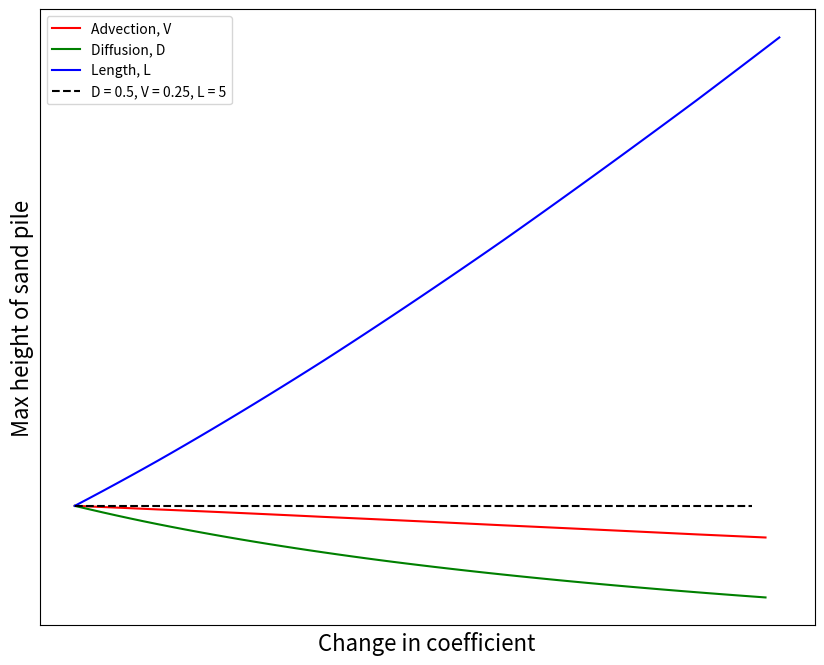

Source code (Python):
import numpy as np
import matplotlib.pyplot as plt
import matplotlib.animation

## ====== setting parameters =======

Nt_gaps = 30000    # number of timesteps
T = 30           # final time - we're interested in time as it gets large  
Nt_points = Nt_gaps + 1

t = np.linspace(0.,T,Nt_points)  # times at each time step
Nx_spaces = 100; #number of spaces in x direction
Nx_points = Nx_spaces + 1 

#0 dirichlet B.C's - no sand at either end of the belt
dir0 = 0.0  # u(0,t)= dir0
dir1 = 0.0  # u(L,t)= dir1

length = 5 #default conveyor length
# #Set up spacial points for exact solution
N_dots = 50

## ===== defining our functions =====

#Allows us to change the length if needed 
def scale(L):
    x_pde = np.linspace(0, L, Nx_points) #mesh points in space
    dx = x_pde[1] - x_pde[0]
    dt = t[1] - t[0]
    return x_pde, dx, dt

#Function for setting initial conditions in spacePP
def I(x): # initial u(x,0) = 0, dump sand at all x, assume we start with no sand
    len_x = np.size(x)
    i_x = np.zeros(len_x)
    return i_x

#Function for source term as a constant
def S_constant(x, t):
    constant_rate = 1.0
    return constant_rate

#Function for exact solution
def exact(s, V, D, L):
    x = np.linspace(0, L, N_dots+1)
    M = np.size(x)
    u_ex = np.zeros(M) 
    for i in range(1,M-1):
        beta = (s*L)/(V*(1-np.exp((V*L)/D)))
        u_ex[i] = beta*(np.exp((V/D)*x[i])-1) + (s/V)*x[i]
    return x, u_ex

#Define the numerical solution for different belt speeds, and coefficients
#Define external constants V (speed of belt), D(Diffusion coefficient), and s (source term)
def numerical(S, V, D, L):
    x_pde, dx, dt = scale(L)

    #The first index is space and the second time
    U = np.zeros((Nx_points,Nt_points))

    #The initial condition
    U[:,0]=I(x_pde)

    #Boundary conditions
    U[0,0]  = dir0 
    U[-1,0] = dir1

    #Find coefficients for numerical solution 
    p = V*dt/dx
    r = D*dt/(dx**2)

    #For stability we require p <= 1 and r <= 1/2
    print("Delta x =", dx, "Delta t = ", dt, "p =", p, "r =", r)

    u_old = I(x_pde)

    u = np.zeros(Nx_points)
    # and to store the full solution
    U = np.zeros((Nx_points,Nt_points))
    U[:,0] = u_old

    #compute numerical solution 
    for n in range(1, Nt_points):
        
        #set Dirichlet boundary points here
        u[0] = dir0
        u[-1] = dir1
        
        #compute u at inner mesh points
        for i in range(1, Nx_points-1):
            u[i] = (p/2 + r)*u_old[i-1] + (1 - 2*r)*u_old[i] + (r - p/2)*u_old[i+1] + S(u_old[i], n)*dt
    
        #update u_old before next step
        u_old[:]= u.copy()

        #copy into full storage
        U[:,n] = u.copy()

    return x_pde, U


# ===== Plotting =====

markers =['x', '+', '1', 'o']
linestyle = ['solid', 'dotted', 'dashed', 'dashdot', 'solid']
colours = ['maroon', 'red', 'lightcoral', 'green', 'mediumseagreen', 'palegreen', 'navy', 'blue', 'cornflowerblue'] # make comparison easy
reds = ['darkred', 'crimson', 'indianred', 'red', 'lightsalmon', 'salmon']
greens =['darkgreen', 'green', 'seagreen', 'mediumseagreen','springgreen', 'palegreen']
blues = ['navy', 'royalblue','mediumslateblue', 'dodgerblue', 'skyblue', 'lightsteelblue']

# # ===== Steady State Graphs =====

# plt.figure(1, figsize=(10, 8), dpi=200)
# #define advection speeds
# advection = [0.25, 0.3, 0.35, 0.4, 0.45, 0.5]
# for i in range(0, len(advection)):
#     label = "Exact, V=" + "%0.3f" % (advection[i])
#     x_dots, u_exact = exact(1.0, advection[i], 0.5, 5)
#     plt.plot(x_dots, u_exact,color = reds[i], linestyle = ':', marker = markers[0], label = label)

#     label = "Numerical PDE, V=" + "%0.3f" % (advection[i])
#     x_pde, u_num = numerical(S_constant, advection[i], 0.5, 5)
#     plt.plot(x_pde, u_num[:,-1], color = reds[i], linestyle = 'dashed', label = label)

# plt.legend()
# plt.yticks([])
# plt.xlim(0,length) # zoom in on area of interest
# plt.xlabel('Spacial Position, x', fontsize = 15)
# plt.ylabel('Height, H', fontsize = 15)
# plt.savefig('Advection Figure 1.png')

# plt.figure(2, figsize=(10, 8), dpi=200)
# #define diffusion coefficients 
# diffusion = [0.2, 0.4, 0.6, 0.8, 1.0]
# for i in range(0, len(diffusion)):
#     label = "Exact, D=" + "%0.3f" % (diffusion[i])
#     x_dots, u_exact = exact(1.0, 0.25, diffusion[i], 5)
#     plt.plot(x_dots, u_exact,color = greens[i], linestyle = ':', marker = markers[0], label = label)

#     label = "Numerical PDE, D=" + "%0.3f" % (diffusion[i])
#     x_pde, u_num = numerical(S_constant, 0.25, diffusion[i], 5)
#     plt.plot(x_pde, u_num[:,-1], color = greens[i], linestyle = 'dashed', label = label)

# plt.legend()
# plt.yticks([])
# plt.xlim(0,length) # zoom in on area of interest
# plt.xlabel('Spacial Position, x', fontsize = 15)
# plt.ylabel('Height, H', fontsize = 15)
# plt.savefig('Diffusion Figure 1.png')

# plt.figure(3, figsize=(10, 8), dpi=200)
# #define lengths
# lengths = [5,6,7,8,9,10]
# for i in range(0, len(lengths)):
#     label = "Exact, L=" + "%0.3f" % (lengths[i])
#     x_dots, u_exact = exact(1.0, 0.25, 0.5, lengths[i])
#     plt.plot(x_dots, u_exact,color = blues[i], linestyle = ':', marker = markers[0], label = label)

#     label = "Numerical PDE, L=" + "%0.3f" % (lengths[i])
#     x_pde, u_num = numerical(S_constant, 0.25, 0.5, lengths[i])
#     plt.plot(x_pde, u_num[:,-1], color = blues[i], linestyle = 'dashed', label = label)

# plt.legend()
# plt.yticks([])
# plt.xlim(0,max(lengths)) # zoom in on area of interest
# plt.xlabel('Spacial Position, x', fontsize = 15)
# plt.ylabel('Height, H', fontsize = 15)
# plt.savefig('Length Figure 1.png')

# ===== Max height =====

plt.figure(4, figsize=(10,8), dpi =80)
Nintervals = 50

max_height_adv = []
interval_size = (0.5-0.25)/Nintervals
for v in np.arange(0.25, 0.25 + interval_size*(Nintervals+1), interval_size):
    max_height_adv.append(max(exact(1.0, v, 0.5, length)[-1]))
plt.plot(max_height_adv, label = 'Advection, V', color = 'red')

interval_size = (1.0-0.5)/Nintervals
max_height_diff = []
for d in np.arange(0.5, 0.5 + interval_size*(Nintervals+1), interval_size):
    max_height_diff.append(max(exact(1.0, 0.25, d, length)[-1]))
plt.plot(max_height_diff, label = 'Diffusion, D', color = 'green')

interval_size = (10-5)/Nintervals
max_height_length = []
for l in np.arange(5, 5  + interval_size*(Nintervals+1), interval_size):
    max_height_length.append(max(exact(1.0, 0.25, 0.5, l)[-1]))
plt.plot(max_height_length, label = 'Length, L', color = 'blue')

plt.plot(max(exact(1.0, 0.25, 0.5, length)[-1])*np.ones(Nintervals), linestyle = 'dashed', color='Black', label = 'D = 0.5, V = 0.25, L = 5')
plt.legend()
plt.yticks([])
plt.xticks([])
plt.xlabel('Change in coefficient', fontsize = 16)
plt.ylabel('Max height of sand pile', fontsize = 16)
plt.savefig('Figure Height.png')


# ===== S(x, t) non-constant =====


